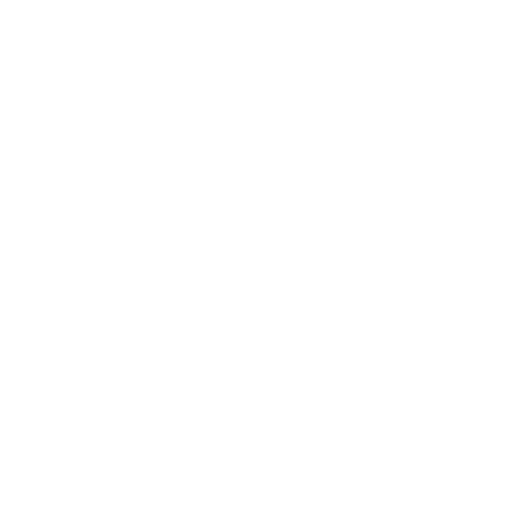
t = 0.00 s
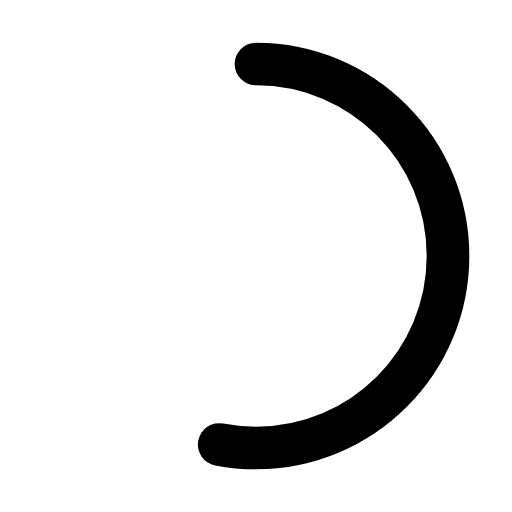
t = 0.25 s
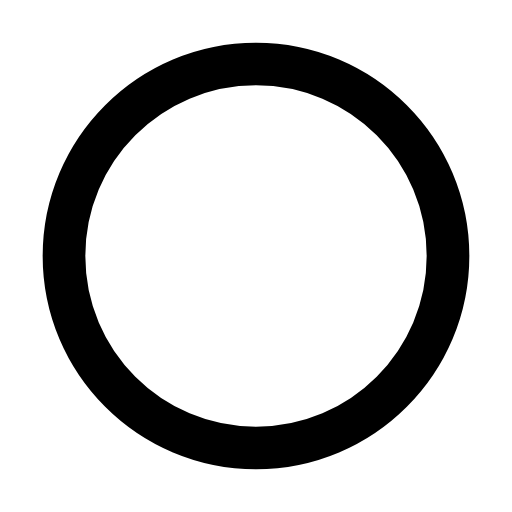
t = 0.50 s
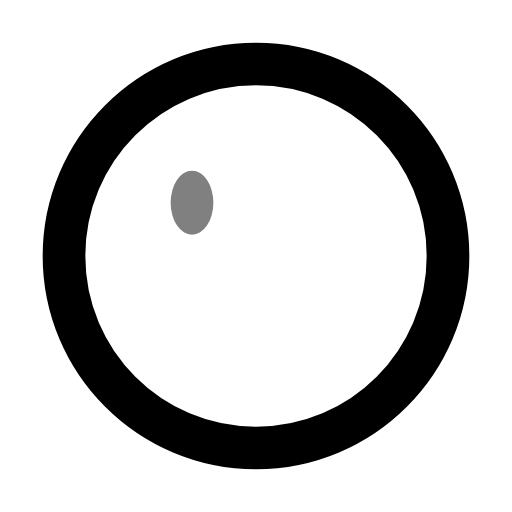
t = 0.70 s
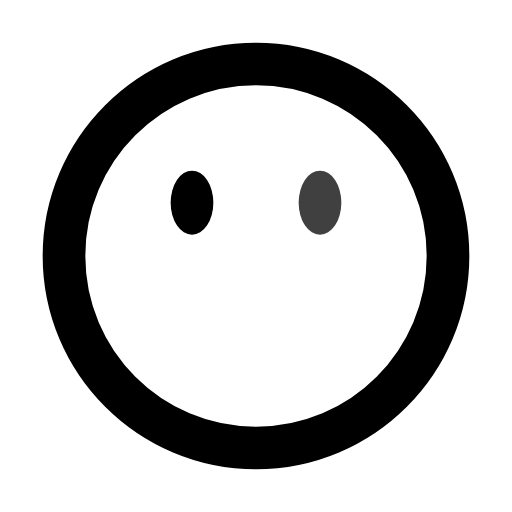
t = 0.95 s
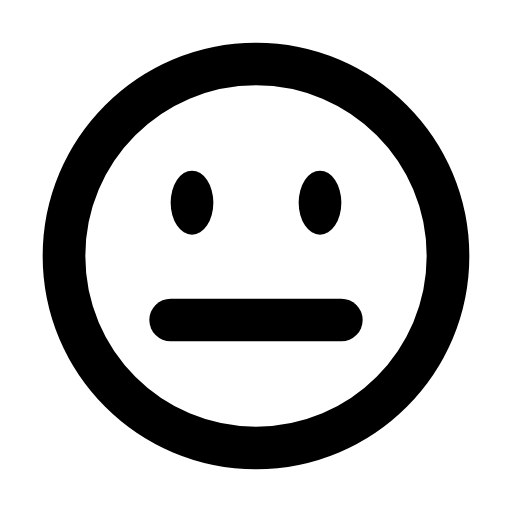
t = 1.20 s

The animated SVG that drew these frames (rendered in a browser with its animation timeline set to each time). Animation: 4 SMIL elements (animate=4); one cycle of 1.20 s.

<svg xmlns="http://www.w3.org/2000/svg" width="24" height="24" viewBox="0 0 24 24">
    <g fill="none" stroke="currentColor" stroke-width="2" stroke-linecap="round">
        <path
            d="M12 3C16.9706 3 21 7.02944 21 12C21 16.9706 16.9706 21 12 21C7.02944 21 3 16.9706 3 12C3 7.02944 7.02944 3 12 3Z"
            stroke-dasharray="60" stroke-dashoffset="60">
            <animate attributeName="stroke-dashoffset" values="60;0" dur="0.5s" fill="freeze"/>
        </path>
        <path d="M8 15H16" stroke-dasharray="10" stroke-dashoffset="10">
            <animate attributeName="stroke-dashoffset" values="10;0" begin="1s" dur="0.2s" fill="freeze"/>
        </path>
    </g>
    <g fill="currentColor">
        <ellipse cx="9" cy="9.5" rx="1" ry="1.5" fill-opacity="0">
            <animate attributeName="fill-opacity" values="0;1" begin="0.6s" dur="0.2s" fill="freeze"/>
        </ellipse>
        <ellipse cx="15" cy="9.5" rx="1" ry="1.5" fill-opacity="0">
            <animate attributeName="fill-opacity" values="0;1" begin="0.8s" dur="0.2s" fill="freeze"/>
        </ellipse>
    </g>
</svg>
